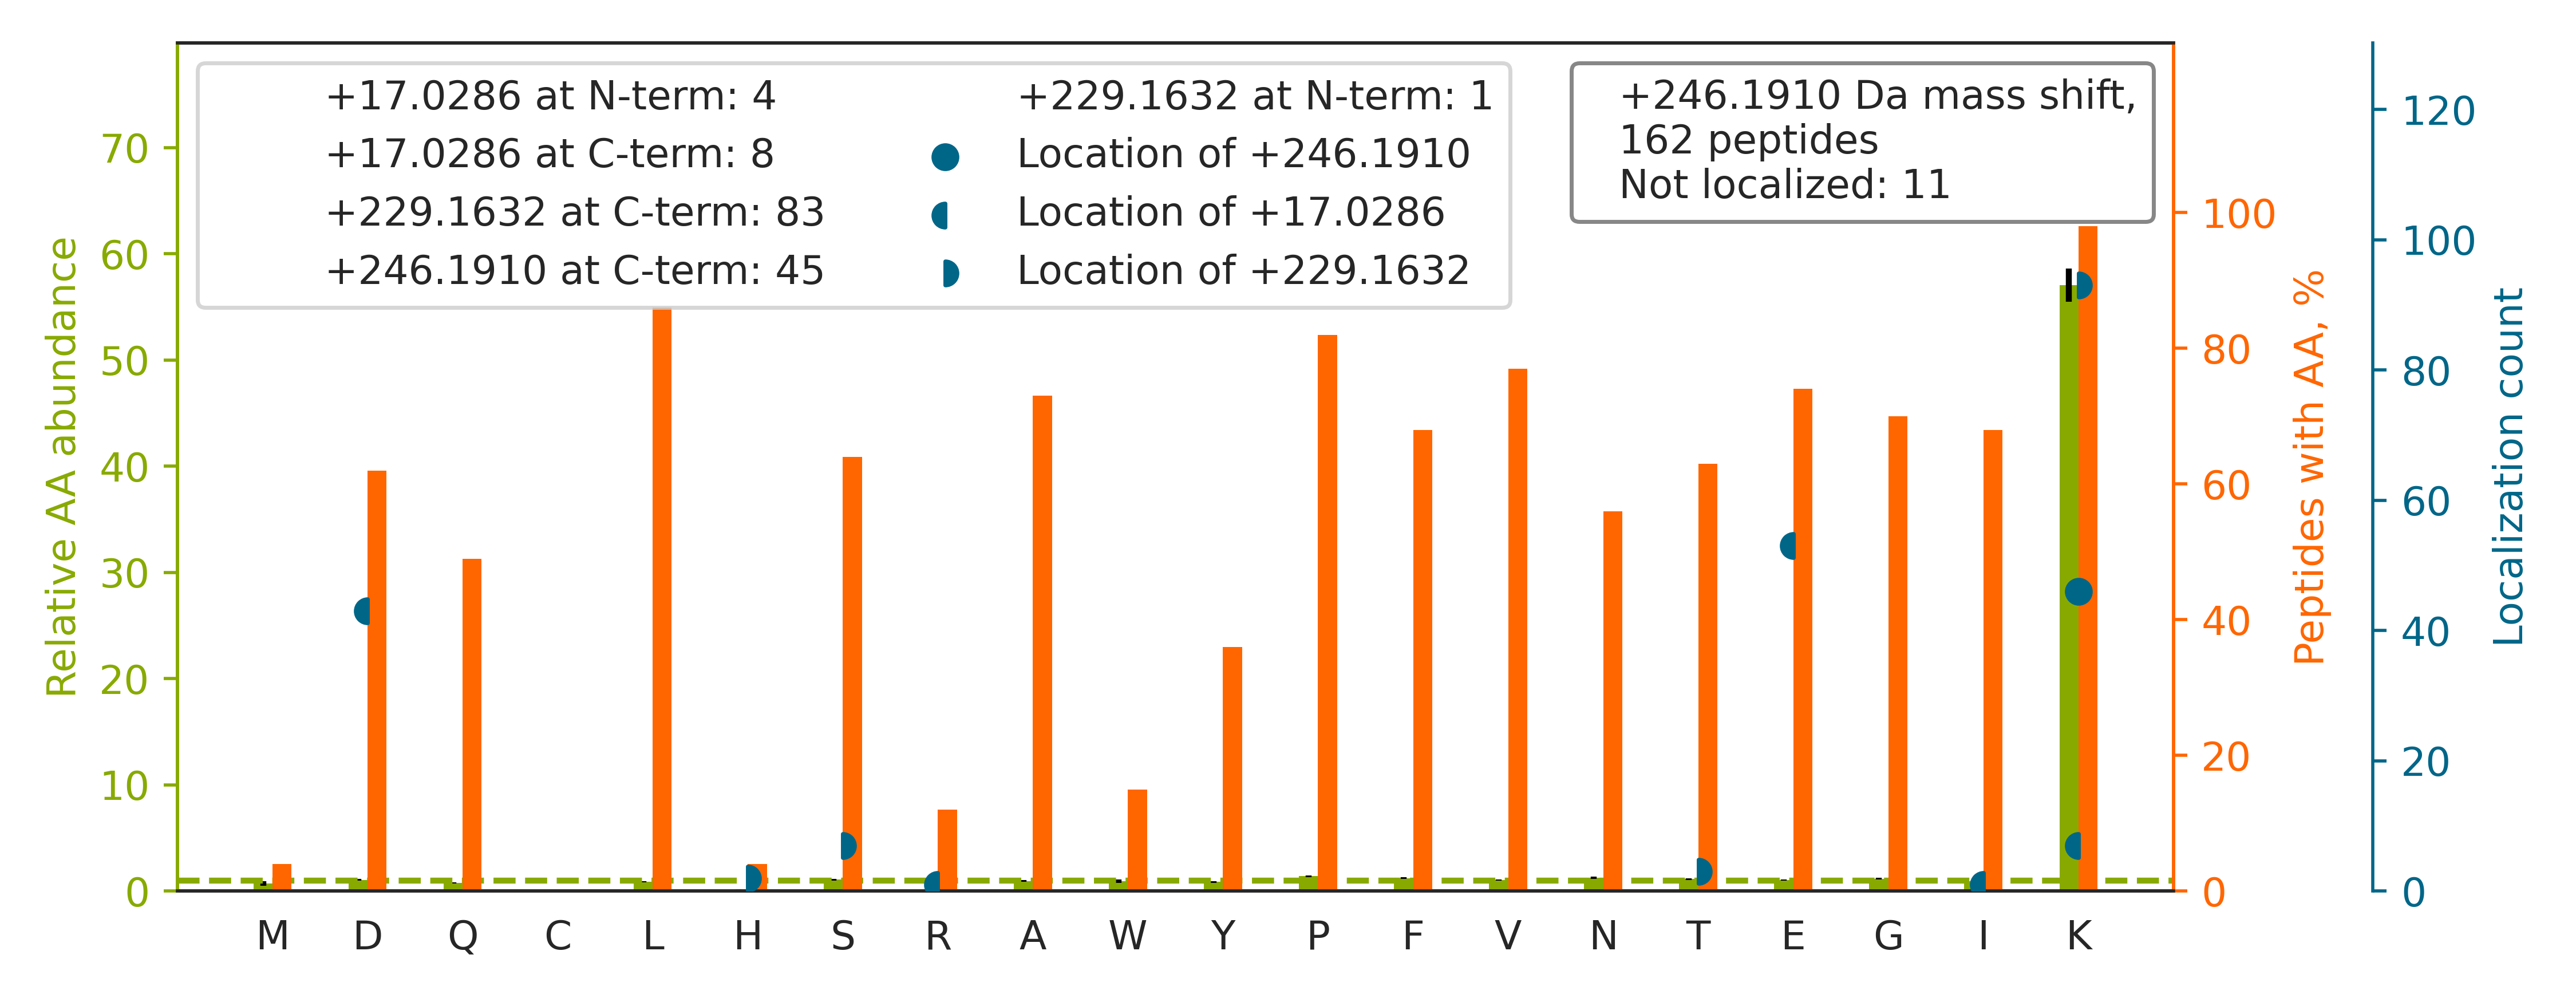

The file beside this chart, header and first rows:
top isoform	localization score	spectrum
R.SGPFGQIFRPDNFVFGQSGAGNNWAK[+246].G	0.9999	QEXI22261.43960.43960.4
K.ATAAPAGAPPQPQDLEFTKLPNGLVIASLENYSPVSR.…		QEXI22261.48382.48382.4
R.FVSSSSSGAYGGGYGGVLTASD[+17]GLLAGNEK[+2…	0.9981	QEXI22261.42014.42014.3
R.VVYIFGPPVK[+229]E[+17]PPTDVTPTFLTTGVLS…	0.6833	QEXI22261.54373.54373.4
K.VLVDSLVEDDRTLQSLLTPQPPLLK[+246].A	0.9937	QEXI22261.54883.54883.4
K.AFLADPSAFVAAAPVAAATTAAPAAAAAPAK[+246].…	0.6691	QEXI22261.50264.50264.3
K.ILGQEGDASYLASEISTWD[+17]GVIVTPSEK[+229…	0.9866	QEXI22261.53547.53547.3
K.IVSGEAESVE[+17]VTPENLQDFVGK[+229]PVFTV…	0.2875	QEXI22261.45829.45829.4
R.VPEGLEDVSK[+246]YPDLIAELLR.R	0.9804	QEXI22261.53045.53045.4
R.LGGLTQAPGNPVLAVQINQD[+17]K[+229]NFAFLE…	0.8074	QEXI22261.49617.49617.4
K.LFVGGLSFDTNE[+17]QSLEQVFSK[+229].Y	0.1469	QEXI22261.53017.53017.3
K.TTSGYAGGLSSAYGGLTSPGLSYSLGSS[+229]FGSG…	0.05381	QEXI22261.39868.39868.4
R.K[+229]PLVIIAEDVDGE[+17]ALSTLVLNR.L	0.44	QEXI22261.49509.49509.3
R.LLEDGEDFNLGD[+17]ALDSSNSMQTIQK[+229].T	0.09553	QEXI22261.47231.47231.3
R.VFHLLGVDTLVVTNAAGGLNPK[+246].F	1	QEXI22261.45448.45448.4
K.FTLSPEDQGPLDIE[+17]WLISPADNQK[+229].V	0.7862	QEXI22261.56267.56267.3
K.NLATAYDNFVELVANLK[+246].E	1	QEXI22261.57268.57268.3
R.AQLGVQAFADALLIIPK[+246].V	1.0	QEXI22261.55123.55123.3
R.YSSDPTGALTED[+17]SIDDTFLPVPEYINQSVPK[+…	0.393	QEXI22261.52149.52149.4
K.VLD[+17]SGAPIK[+229]IPVGPETLGR.I	0.9803	QEXI22261.37838.37838.4
R.FDQLFDDESD[+17]PFEVLK[+229].A	0.3556	QEXI22261.54054.54054.3
K.VAVLGASGGIGQPLSLLLK[+246].N	1	QEXI22261.51687.51687.3
K.YTPVQQGPVGVNVTYGGD[+17]PIPK[+229].S	0.9958	QEXI22261.36810.36810.3
K.TIGGGDDSFNTFFSE[+17]TGAGK[+229].H	0.9485	QEXI22261.39992.39992.3
R.TPIGSFLGSLSLLPATK[+246].L	0.9955	QEXI22261.52426.52426.3
R.VMTIAPGLFGTPLLTSLPE[+17]K[+229].V	0.1009	QEXI22261.54803.54803.3
R.AVANETGAFFFLINGPE[+17]IMSK[+229].L	0.7618	QEXI22261.54217.54217.3
K.GLAFIQDPDGYWIE[+17]ILNPNK[+229].M	0.9998	QEXI22261.55706.55706.3
K.NLSPVVSNELLE[+17]QAFSQFGPVEK[+229].A	0.6766	QEXI22261.53259.53259.3
R.IITITGTQDQIQNAQYLLQNSVK[+246].Q	0.4726	QEXI22261.47025.47025.4
K.DYPVVSIEDPFD[+17]QDDWGAWQK[+229].F	0.2207	QEXI22261.51515.51515.3
K.LVQIEYALAAVAGGAPSVGIK[+246].A	1	QEXI22261.55038.55038.3
R.LGPGGLDPVEVYE[+17]SLPEELQK[+229].C	1	QEXI22261.50876.50876.3
K.QFLQAAEAIDD[+17]IPFGITSNS[+229]DVFSK.Y	0.5564	QEXI22261.54673.54673.3
K.DQFPEVYVPTVFE[+17]NYVADIEVDGK[+229].Q	0.9998	QEXI22261.56957.56957.3
K.TAFDEAIAELD[+17]TLSEESYK[+229].D	0.5284	QEXI22261.53042.53042.3
R.SLLVIPNTLAVNAAQD[+17]STDLVAK[+229].L	0.9972	QEXI22261.49177.49177.3
K.FALGIFAINEAVE[+17]SGDVGK[+229].T	0.9931	QEXI22261.51274.51274.3
K.LPIDVTEGEVISLGLPFGK[+246].V	0.9969	QEXI22261.56174.56174.3
R.AQDPSEVLTMLTNE[+17]TGFEISSSDAT[+229]VK…	0.6631	QEXI22261.52908.52908.3
R.TYVGVVDGENE[+17]LASPK[+229].L	0.9675	QEXI22261.30748.30748.3
K.LFLNETQTQEITE[+17]DIPVK[+229].T	0.5971	QEXI22261.44007.44007.3
R.TVPPAVTGITFLSGGQSEEEASINLNAINK.C		QEXI22261.48392.48392.4
K.IFPAALQLVASGTVQLGE[+17]NGK[+229].I	0.8546	QEXI22261.52390.52390.3
R.LLEAQIASGGVVDPVNSVFLPK[+246].D	0.9827	QEXI22261.50541.50541.3
K.GQLTTDQVFPYPSVLNEE[+17]QTQFLK[+229].E	0.9963	QEXI22261.47870.47870.3
K.VEGTEPTTAFNLFVGNLNFNK[+246].S	1	QEXI22261.50668.50668.3
K.LGFAGLVQEISFGTTK.D		QEXI22261.49671.49671.3
K.SREIFLSQPILLELE[+17]APLK[+229].I	0.8194	QEXI22261.47339.47339.4
K.D[+17]FSWSPGGNIIAFWVPEDK[+229]DIPAR.V	0.9511	QEXI22261.50632.50632.4
K.LYGSAGPPPTGEEDTAEKDEL.-		QEXI22261.31124.31124.3
R.IWGLGFLPQVSTD[+17]LTPQTFSEK[+229].V	0.9929	QEXI22261.55630.55630.3
K.SGTIFDNFLITNDEAYAEEFGNE[+17]TWGVTK[+22…	0.8941	QEXI22261.55829.55829.4
K.D[+17]MAIATGGAVFGEEGLTLNLEDVQPHDLGK[+2…	0.9999	QEXI22261.47369.47369.4
K.ALESPERPFLAILGGAK[+246].V	0.9994	QEXI22261.39339.39339.4
R.DNYVPEVSALDQE[+17]IIEVDPDTK[+229].E	0.6976	QEXI22261.46726.46726.3
R.AEDNADTLALVFEAPNQE[+17]K[+229].V	0.5335	QEXI22261.41128.41128.3
K.TLAQLNPESSLFIIASK[+246].T	1	QEXI22261.48001.48001.3
R.GLPLVDDGGWNTVPISK[+246].G	0.05941	QEXI22261.44181.44181.3
K.LLPDIYGWPVATE[+17]NWEQK[+229].Y	0.8346	QEXI22261.51536.51536.3
... 102 more rows
